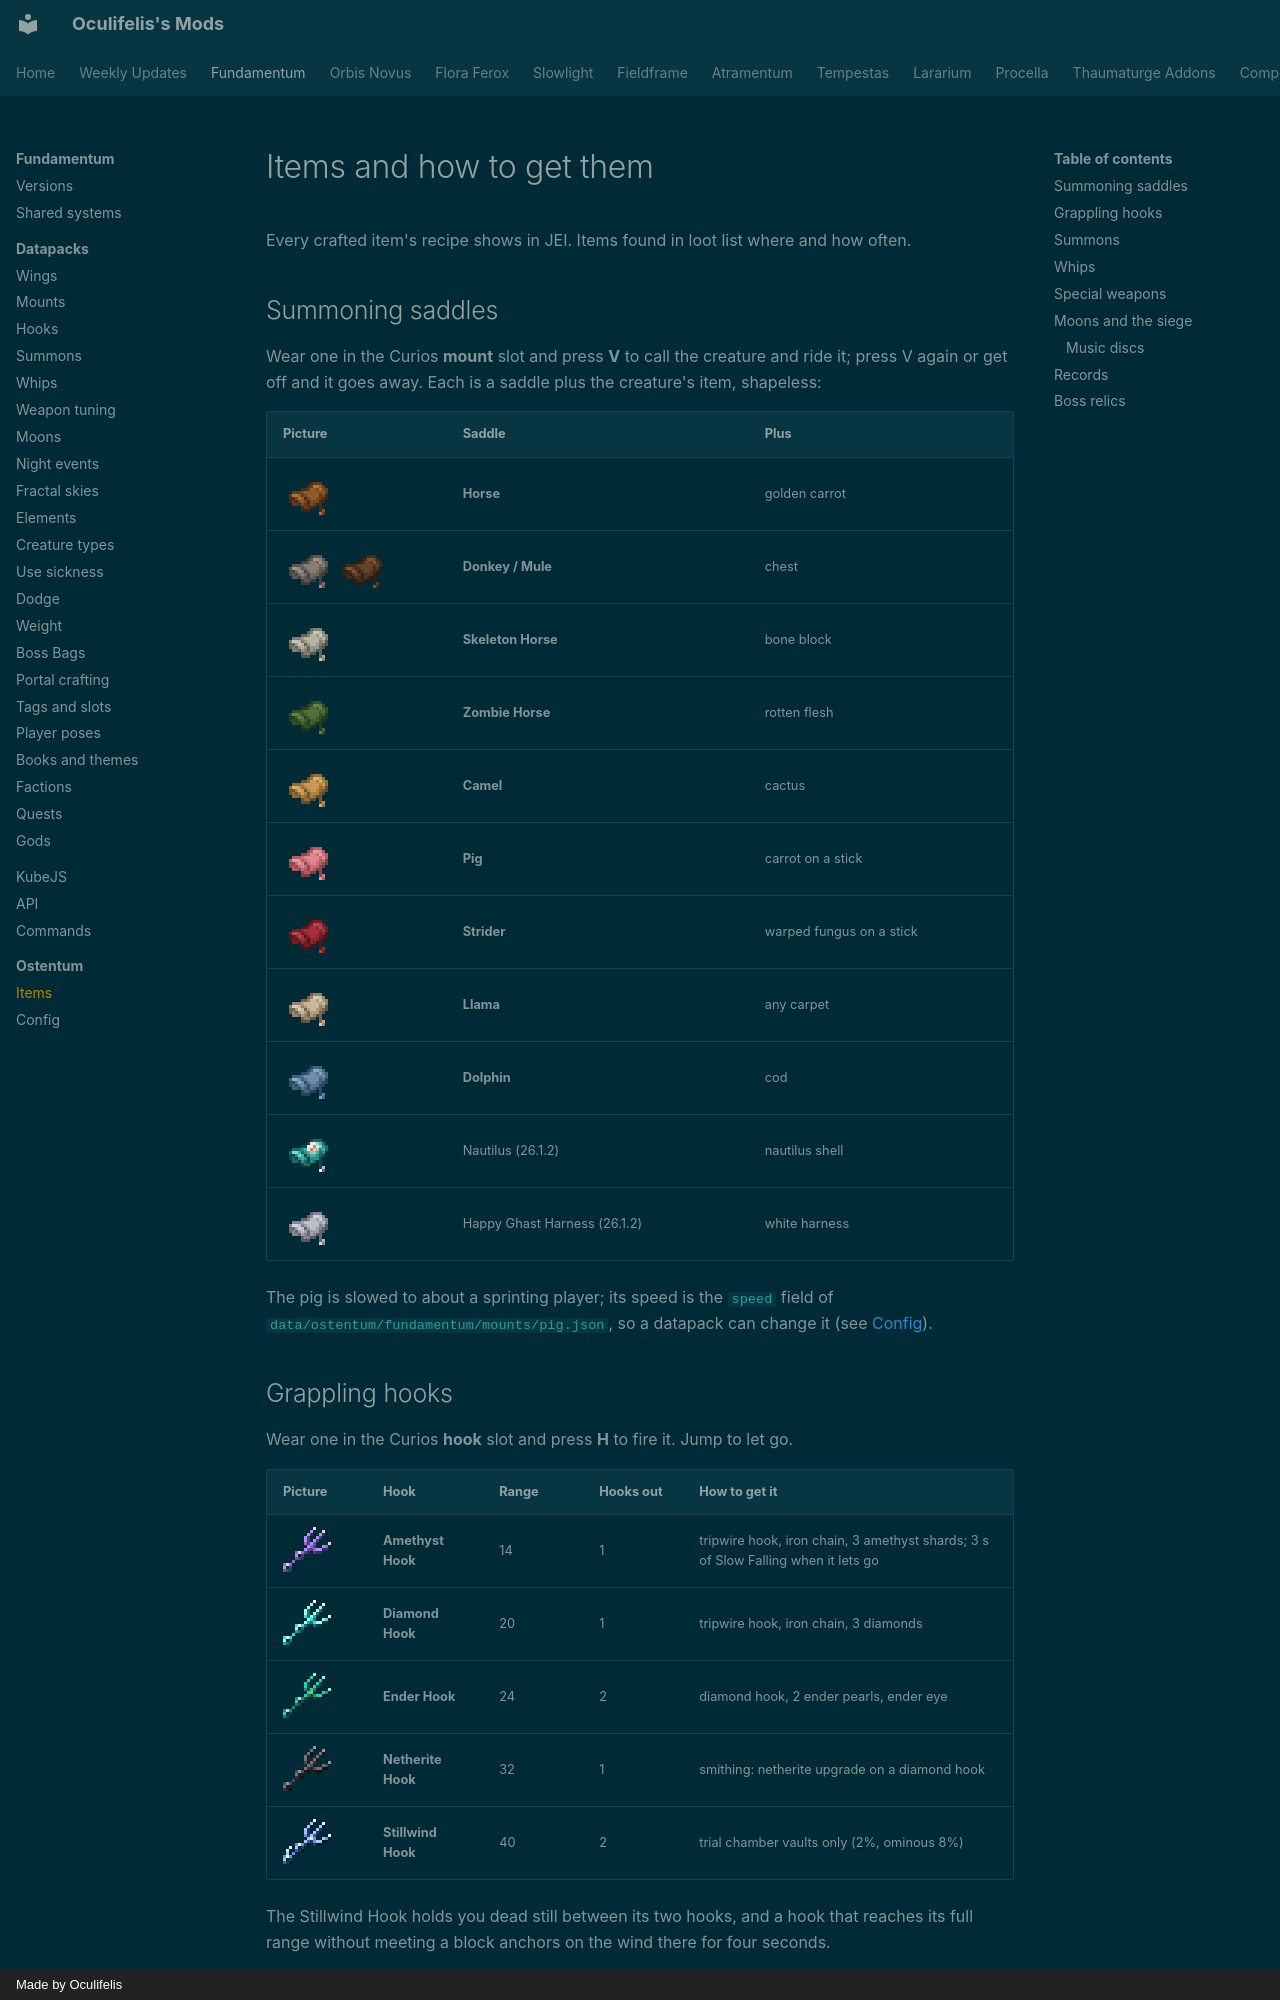

repository: Oculifelis/mod-wiki · page: ostentum/items/index.html · generator: mkdocs · copyright: Made by Oculifelis

# Items and how to get them

Every crafted item's recipe shows in JEI. Items found in loot list where and how often.

## Summoning saddles

Wear one in the Curios **mount** slot and press **V** to call the creature and ride it; press V again or get off and
it goes away. Each is a saddle plus the creature's item, shapeless:

| Picture | Saddle | Plus |
|---|---|---|
| ![Horse](img/horse_saddle.png){ .mc-icon } | **Horse**{ #horse } | golden carrot |
| ![Donkey](img/donkey_saddle.png){ .mc-icon } ![Mule](img/mule_saddle.png){ .mc-icon } | **Donkey / Mule**{ #donkey-mule } | chest |
| ![Skeleton Horse](img/skeleton_horse_saddle.png){ .mc-icon } | **Skeleton Horse**{ #skeleton-horse } | bone block |
| ![Zombie Horse](img/zombie_horse_saddle.png){ .mc-icon } | **Zombie Horse**{ #zombie-horse } | rotten flesh |
| ![Camel](img/camel_saddle.png){ .mc-icon } | **Camel**{ #camel } | cactus |
| ![Pig](img/pig_saddle.png){ .mc-icon } | **Pig**{ #pig } | carrot on a stick |
| ![Strider](img/strider_saddle.png){ .mc-icon } | **Strider**{ #strider } | warped fungus on a stick |
| ![Llama](img/llama_saddle.png){ .mc-icon } | **Llama**{ #llama } | any carpet |
| ![Dolphin](img/dolphin_saddle.png){ .mc-icon } | **Dolphin**{ #dolphin } | cod |
| ![Nautilus](img/nautilus_saddle.png){ .mc-icon } | Nautilus (26.1.2) | nautilus shell |
| ![Happy Ghast Harness](img/happy_ghast_saddle.png){ .mc-icon } | Happy Ghast Harness (26.1.2) | white harness |

The pig is slowed to about a sprinting player; its speed is the `speed` field of
`data/ostentum/fundamentum/mounts/pig.json`, so a datapack can change it (see [Config](config.md)).

## Grappling hooks

Wear one in the Curios **hook** slot and press **H** to fire it. Jump to let go.

| Picture | Hook | Range | Hooks out | How to get it |
|---|---|---|---|---|
| ![Amethyst Hook](img/amethyst_hook.png){ .mc-icon } | **Amethyst Hook**{ #amethyst-hook } | 14 | 1 | tripwire hook, iron chain, 3 amethyst shards; 3 s of Slow Falling when it lets go |
| ![Diamond Hook](img/diamond_hook.png){ .mc-icon } | **Diamond Hook**{ #diamond-hook } | 20 | 1 | tripwire hook, iron chain, 3 diamonds |
| ![Ender Hook](img/ender_hook.png){ .mc-icon } | **Ender Hook**{ #ender-hook } | 24 | 2 | diamond hook, 2 ender pearls, ender eye |
| ![Netherite Hook](img/netherite_hook.png){ .mc-icon } | **Netherite Hook**{ #netherite-hook } | 32 | 1 | smithing: netherite upgrade on a diamond hook |
| ![Stillwind Hook](img/stillwind_hook.png){ .mc-icon } | **Stillwind Hook**{ #stillwind-hook } | 40 | 2 | trial chamber vaults only (2%, ominous 8%) |

The Stillwind Hook holds you dead still between its two hooks, and a hook that reaches its full range without meeting
a block anchors on the wind there for four seconds.
